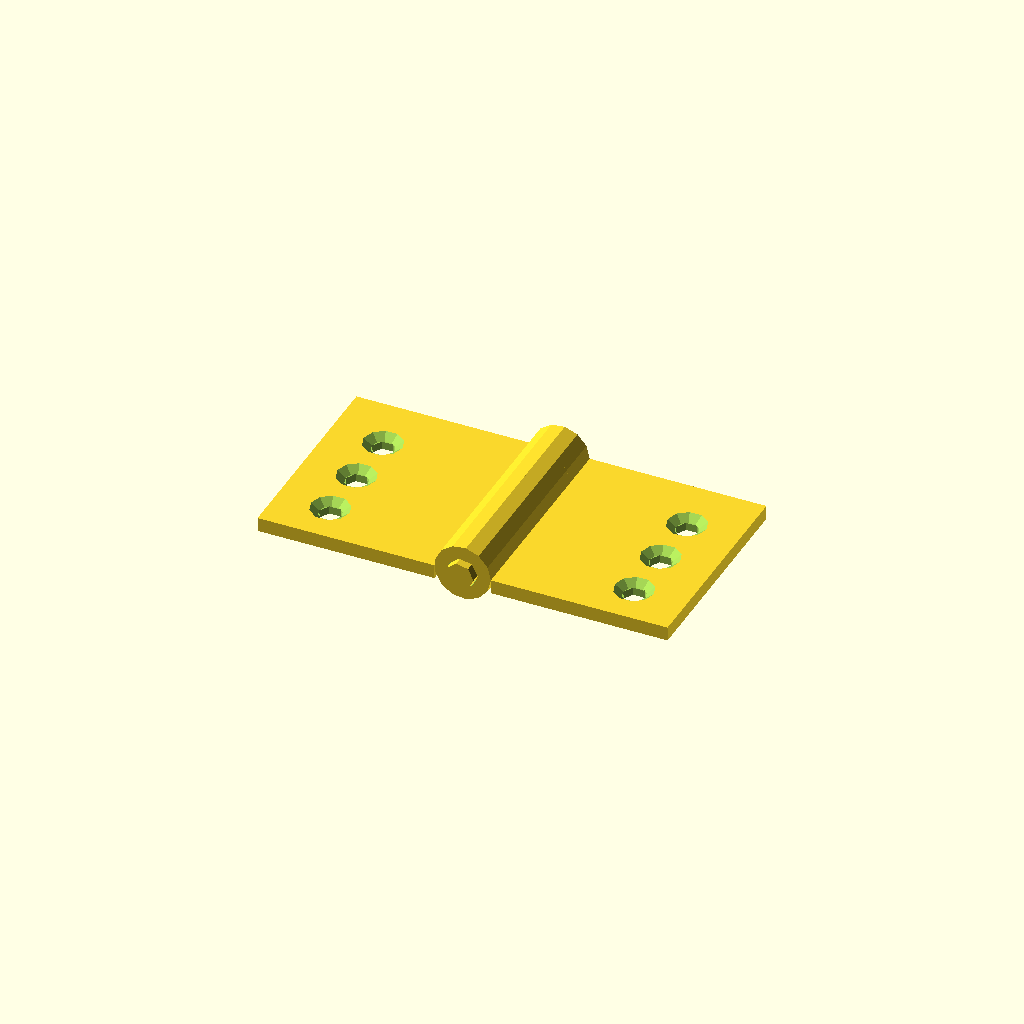
Cell 1: rendered with the file's own defaults.
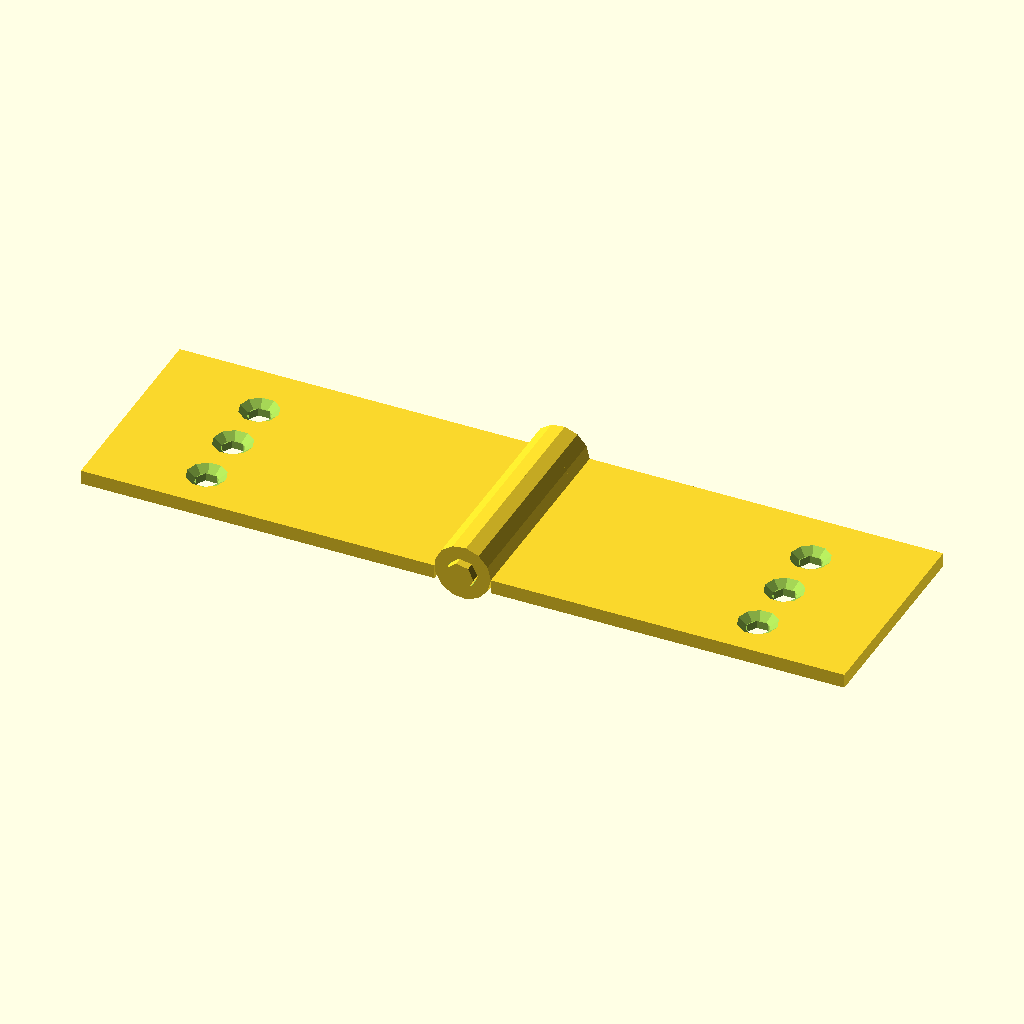
Cell 2: leaf_width = 50 (everything else at default).
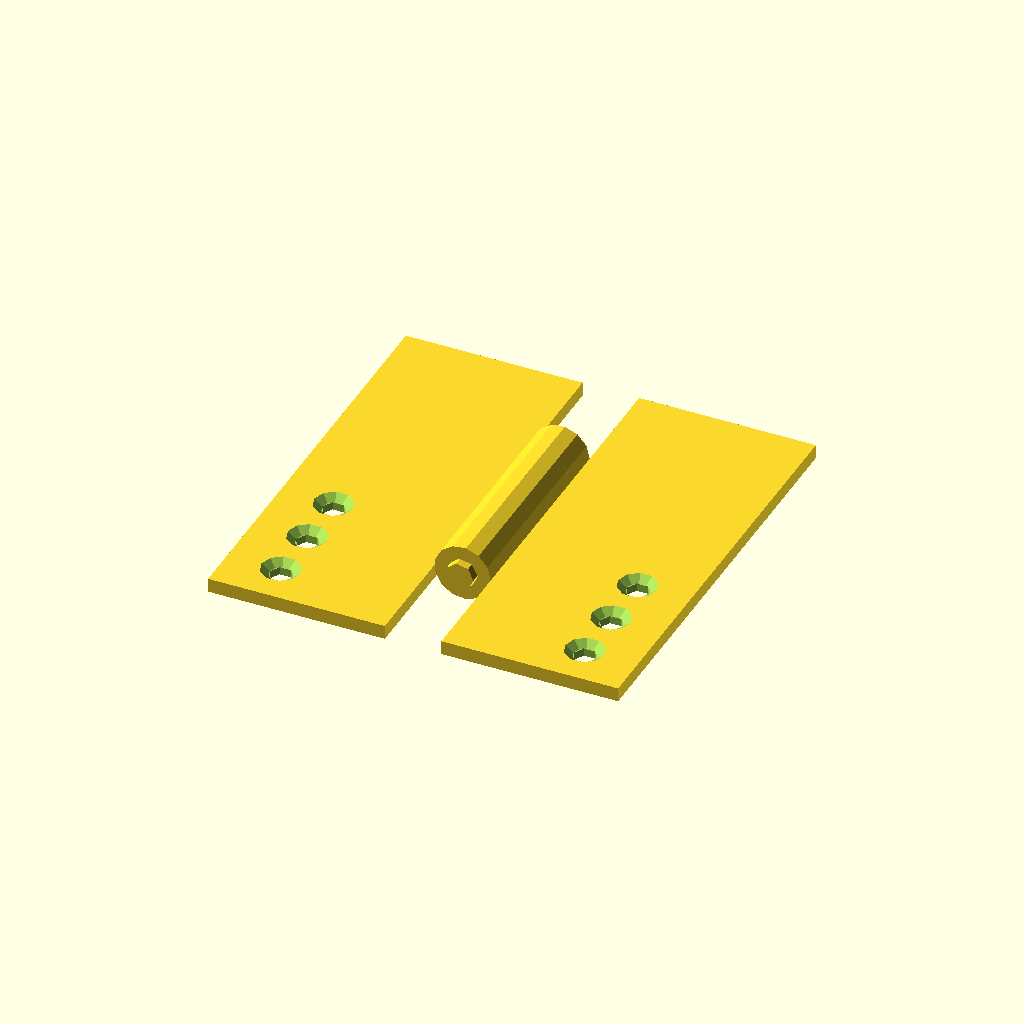
Cell 3: the same model with leaf_height = 60.
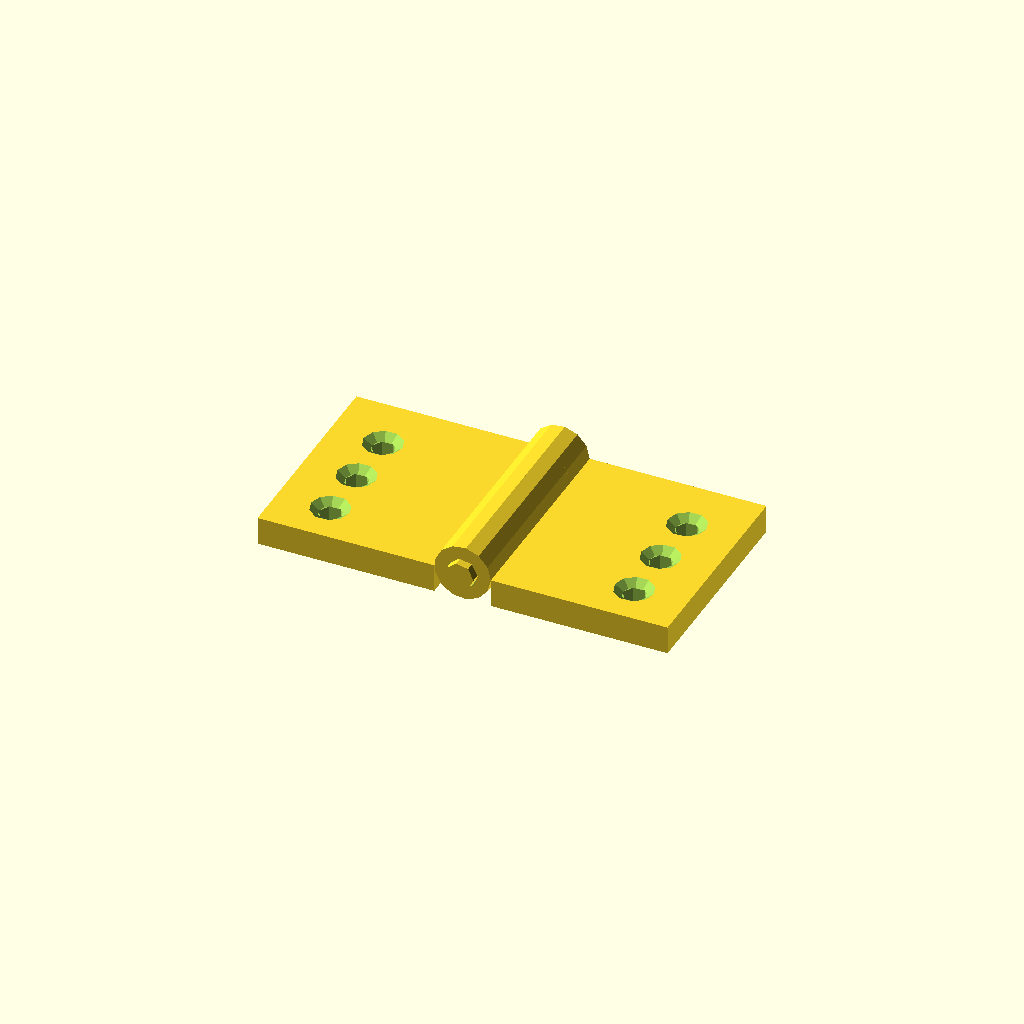
Cell 4: leaf_thickness = 4 (everything else at default).
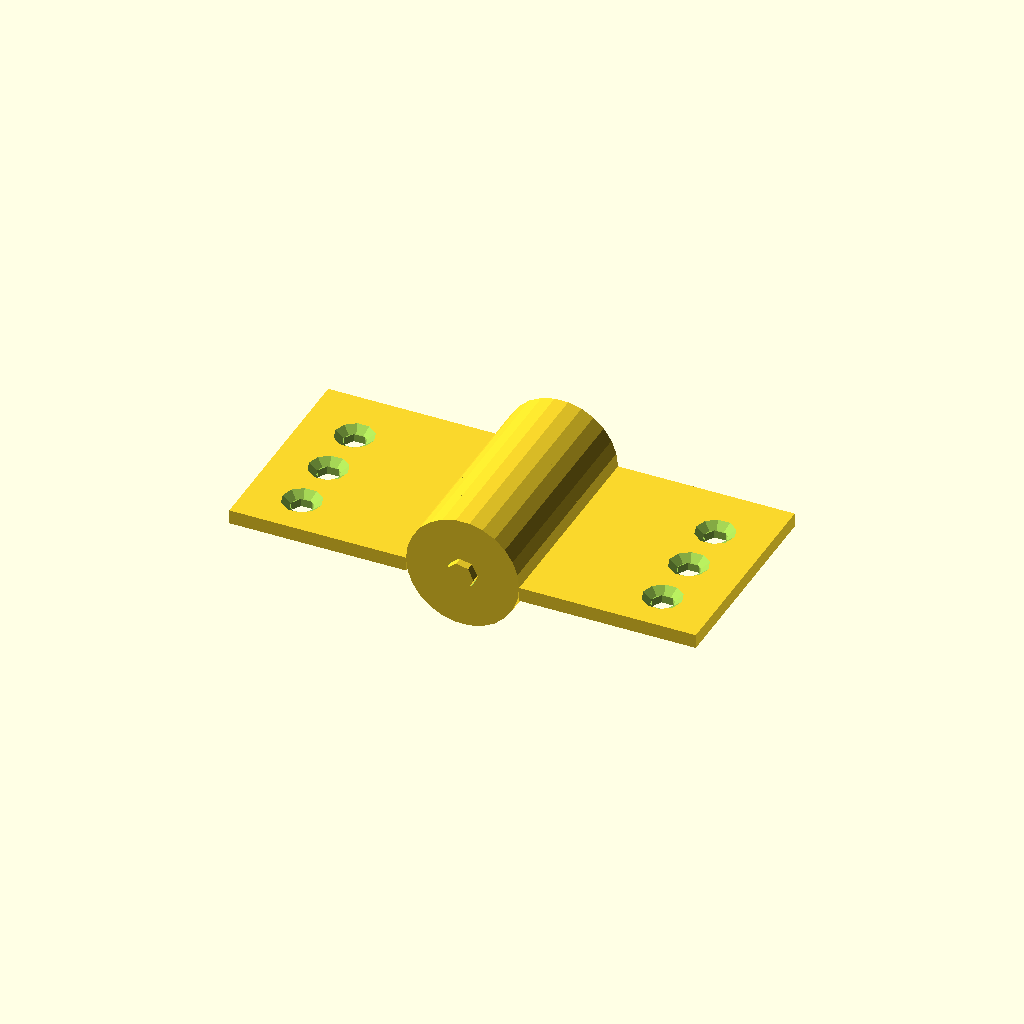
Cell 5: the same model with knuckle_od = 16.
One fixed orthographic camera (rotation 55°, 0°, 25°; colour scheme Cornfield) for every cell.
The OpenSCAD source (results/tier-3-butt-hinge/iter-png-2_claude-sonnet-4-0-b36ce0d954db-2026-04-28T17-32-29-758Z/final.scad):
// バット蝶番（180°開いた状態）

// パラメータ
leaf_width = 25;    // 板の幅
leaf_height = 30;   // 板の高さ
leaf_thickness = 2; // 板の厚み
knuckle_od = 8;     // knuckle外径
pin_diameter = 4;   // ピン軸径
pin_clearance = 0.3; // ピンクリアランス
knuckle_id = pin_diameter + pin_clearance; // knuckle内径
pin_length = 32;    // ピン軸長さ
knuckle_length = 6; // 各knuckle長さ

// 皿穴パラメータ
screw_hole_dia = 3.2;
countersink_dia = 6;
countersink_depth = 1;
screw_spacing = 8;

module leaf_with_knuckles(knuckle_positions, side) {
    difference() {
        union() {
            // メイン板（180°開いた状態で同一平面）
            translate([side * (leaf_width/2 + knuckle_od/2), 0, -leaf_thickness/2])
                cube([leaf_width, leaf_height, leaf_thickness], center=true);
            
            // knuckles（Y軸方向に配置）
            for (pos = knuckle_positions) {
                translate([0, pos, 0])
                    rotate([90, 0, 0])
                    cylinder(h=knuckle_length, d=knuckle_od, center=true);
            }
        }
        
        // knuckle穴（ピン軸用、Y軸方向）
        for (pos = knuckle_positions) {
            translate([0, pos, 0])
                rotate([90, 0, 0])
                cylinder(h=knuckle_length+0.1, d=knuckle_id, center=true);
        }
        
        // 皿穴（knuckleから離れた側）
        for (i = [0:2]) {
            screw_y = -leaf_height/2 + 6 + i * screw_spacing;
            translate([side * (leaf_width * 0.7 + knuckle_od/2), screw_y, -leaf_thickness/2]) {
                // 貫通穴
                cylinder(h=leaf_thickness+1, d=screw_hole_dia, center=true);
                // 皿穴（表面側）
                translate([0, 0, leaf_thickness/2 - countersink_depth + 0.1])
                    cylinder(h=countersink_depth+0.1, d1=screw_hole_dia, d2=countersink_dia);
            }
        }
    }
}

// knuckle位置（Y座標、30mmを5等分）
// -12, -6, 0, 6, 12 (各6mm間隔)

// 左板（x<0側、knuckle位置: 1番目、3番目、5番目）
left_knuckle_positions = [-12, 0, 12];
leaf_with_knuckles(left_knuckle_positions, -1);

// 右板（x>0側、knuckle位置: 2番目、4番目）
right_knuckle_positions = [-6, 6];
leaf_with_knuckles(right_knuckle_positions, 1);

// ピン軸（Y軸方向、32mm長さ）
rotate([90, 0, 0])
cylinder(h=pin_length, d=pin_diameter, center=true);
Parameter table extracted from the source (name, type, default, range or options):
leaf_width: number, default 25
leaf_height: number, default 30
leaf_thickness: number, default 2
knuckle_od: number, default 8
pin_diameter: number, default 4
pin_clearance: number, default 0.3
pin_length: number, default 32
knuckle_length: number, default 6
screw_hole_dia: number, default 3.2
countersink_dia: number, default 6
countersink_depth: number, default 1
screw_spacing: number, default 8
